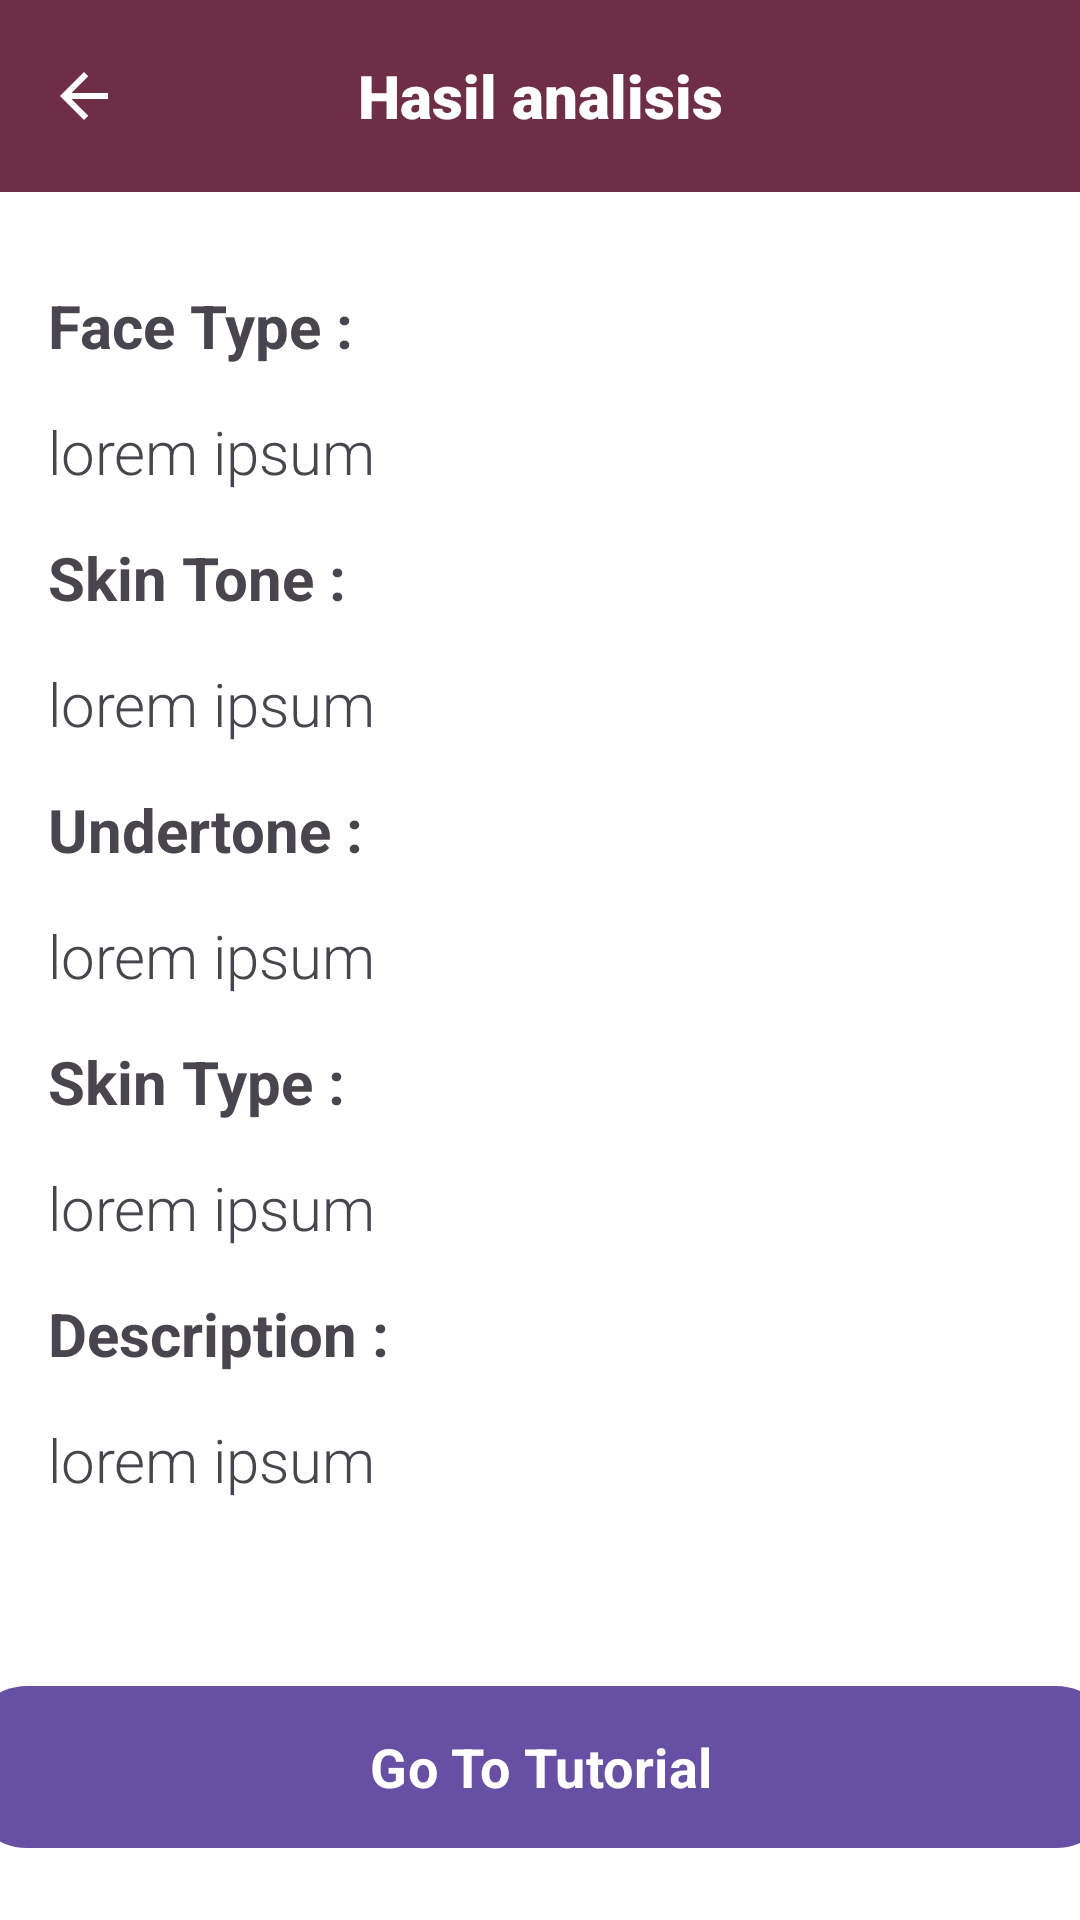

This screen was rendered from an Android layout file. Write that file and the resources it references.
<!-- AndroidManifest.xml: application theme Theme.AndroidExpert -->
<!-- res/layout/activity_result.xml -->
<?xml version="1.0" encoding="utf-8"?>
<androidx.constraintlayout.widget.ConstraintLayout
    xmlns:android="http://schemas.android.com/apk/res/android"
    xmlns:app="http://schemas.android.com/apk/res-auto"
    xmlns:tools="http://schemas.android.com/tools"
    android:id="@+id/main"
    android:layout_width="match_parent"
    android:layout_height="match_parent"
    android:background="@color/white"
    tools:context=".ui.activity.analysis.ResultActivity">

    <com.google.android.material.appbar.AppBarLayout
        android:id="@+id/appBar"
        android:layout_width="match_parent"
        android:layout_height="wrap_content"
        android:background="@color/primaryColor"
        app:layout_constraintEnd_toEndOf="parent"
        app:layout_constraintStart_toStartOf="parent"
        app:layout_constraintTop_toTopOf="parent">

        <com.google.android.material.appbar.MaterialToolbar
            android:id="@+id/toolbar"
            android:layout_width="match_parent"
            android:layout_height="?actionBarSize"
            app:navigationIcon="@drawable/ic_arrow_back"
            app:navigationIconTint="@color/white">

            <com.google.android.material.textview.MaterialTextView
                android:layout_width="wrap_content"
                android:layout_height="wrap_content"
                android:layout_gravity="center_horizontal"
                android:fontFamily="sans-serif-black"
                android:text="Hasil analisis"
                android:textColor="@color/white"
                android:textSize="20sp" />
        </com.google.android.material.appbar.MaterialToolbar>
    </com.google.android.material.appbar.AppBarLayout>

    <ScrollView
        android:id="@+id/sc_analysis"
        android:layout_width="0dp"
        android:layout_height="0dp"
        app:layout_constraintTop_toBottomOf="@id/appBar"
        app:layout_constraintBottom_toTopOf="@+id/button_result"
        app:layout_constraintStart_toStartOf="parent"
        app:layout_constraintEnd_toEndOf="parent"
        android:fillViewport="true">

        <androidx.constraintlayout.widget.ConstraintLayout
            android:layout_width="match_parent"
            android:layout_height="wrap_content"
            android:padding="16dp">

            <TextView
                android:id="@+id/title_face_type"
                android:layout_width="match_parent"
                android:layout_height="wrap_content"
                android:layout_marginTop="15dp"
                android:fontFamily="sans-serif"
                android:text="Face Type : "
                android:textSize="20dp"
                android:textStyle="bold"
                app:layout_constraintTop_toTopOf="parent"
                app:layout_constraintStart_toStartOf="parent"
                app:layout_constraintEnd_toEndOf="parent" />

            <TextView
                android:id="@+id/tv_face_type"
                android:layout_width="match_parent"
                android:layout_height="wrap_content"
                android:layout_marginTop="15dp"
                android:fontFamily="sans-serif-light"
                android:text="lorem ipsum"
                android:textSize="20dp"
                app:layout_constraintTop_toBottomOf="@id/title_face_type"
                app:layout_constraintStart_toStartOf="parent"
                app:layout_constraintEnd_toEndOf="parent" />

            <TextView
                android:id="@+id/title_skin_tone"
                android:layout_width="match_parent"
                android:layout_height="wrap_content"
                android:layout_marginTop="15dp"
                android:fontFamily="sans-serif"
                android:text="Skin Tone :  "
                android:textSize="20dp"
                android:textStyle="bold"
                app:layout_constraintTop_toBottomOf="@id/tv_face_type"
                app:layout_constraintStart_toStartOf="parent"
                app:layout_constraintEnd_toEndOf="parent" />

            <TextView
                android:id="@+id/tv_skin_tone"
                android:layout_width="match_parent"
                android:layout_height="wrap_content"
                android:layout_marginTop="15dp"
                android:fontFamily="sans-serif-light"
                android:text="lorem ipsum"
                android:textSize="20dp"
                app:layout_constraintTop_toBottomOf="@id/title_skin_tone"
                app:layout_constraintStart_toStartOf="parent"
                app:layout_constraintEnd_toEndOf="parent" />

            <TextView
                android:id="@+id/title_undertone"
                android:layout_width="match_parent"
                android:layout_height="wrap_content"
                android:layout_marginTop="15dp"
                android:fontFamily="sans-serif"
                android:text="Undertone :  "
                android:textSize="20dp"
                android:textStyle="bold"
                app:layout_constraintTop_toBottomOf="@id/tv_skin_tone"
                app:layout_constraintStart_toStartOf="parent"
                app:layout_constraintEnd_toEndOf="parent" />

            <TextView
                android:id="@+id/tv_undertone"
                android:layout_width="match_parent"
                android:layout_height="wrap_content"
                android:layout_marginTop="15dp"
                android:fontFamily="sans-serif-light"
                android:text="lorem ipsum"
                android:textSize="20dp"
                app:layout_constraintTop_toBottomOf="@id/title_undertone"
                app:layout_constraintStart_toStartOf="parent"
                app:layout_constraintEnd_toEndOf="parent" />

            <TextView
                android:id="@+id/title_skin_type"
                android:layout_width="match_parent"
                android:layout_height="wrap_content"
                android:layout_marginTop="15dp"
                android:fontFamily="sans-serif"
                android:text="Skin Type :  "
                android:textSize="20dp"
                android:textStyle="bold"
                app:layout_constraintTop_toBottomOf="@id/tv_undertone"
                app:layout_constraintStart_toStartOf="parent"
                app:layout_constraintEnd_toEndOf="parent" />

            <TextView
                android:id="@+id/tv_skin_type"
                android:layout_width="match_parent"
                android:layout_height="wrap_content"
                android:layout_marginTop="15dp"
                android:fontFamily="sans-serif-light"
                android:text="lorem ipsum"
                android:textSize="20dp"
                app:layout_constraintTop_toBottomOf="@id/title_skin_type"
                app:layout_constraintStart_toStartOf="parent"
                app:layout_constraintEnd_toEndOf="parent" />

            <TextView
                android:id="@+id/title_description"
                android:layout_width="match_parent"
                android:layout_height="wrap_content"
                android:layout_marginTop="15dp"
                android:fontFamily="sans-serif"
                android:text="Description :  "
                android:textSize="20dp"
                android:textStyle="bold"
                app:layout_constraintTop_toBottomOf="@id/tv_skin_type"
                app:layout_constraintStart_toStartOf="parent"
                app:layout_constraintEnd_toEndOf="parent" />

            <TextView
                android:id="@+id/tv_description"
                android:layout_width="match_parent"
                android:layout_height="wrap_content"
                android:layout_marginTop="15dp"
                android:fontFamily="sans-serif-light"
                android:text="lorem ipsum"
                android:textSize="20dp"
                app:layout_constraintTop_toBottomOf="@id/title_description"
                app:layout_constraintStart_toStartOf="parent"
                app:layout_constraintEnd_toEndOf="parent" />

        </androidx.constraintlayout.widget.ConstraintLayout>

    </ScrollView>

    <com.google.android.material.button.MaterialButton
        android:id="@+id/button_result"
        android:layout_width="383dp"
        android:layout_height="62dp"
        android:fontFamily="sans-serif"
        android:layout_marginBottom="20dp"
        android:text="Go To Tutorial"
        android:textSize="18sp"
        android:textStyle="bold"
        app:cornerRadius="20dp"
        app:layout_constraintBottom_toBottomOf="parent"
        app:layout_constraintStart_toStartOf="parent"
        app:layout_constraintEnd_toEndOf="parent"
        app:layout_constraintTop_toBottomOf="@id/sc_analysis" />

</androidx.constraintlayout.widget.ConstraintLayout>
<!-- resources referenced by this layout -->
<resources>
  <color name="primaryColor">#6D2E46</color>
  <color name="white">#FFFFFFFF</color>
  <!-- drawable ic_arrow_back (drawable) -->
  <vector xmlns:android="http://schemas.android.com/apk/res/android"
      android:width="24dp"
      android:height="24dp"
      android:autoMirrored="true"
      android:tint="?attr/colorControlNormal"
      android:viewportWidth="960"
      android:viewportHeight="960">
      <path
          android:fillColor="?attr/colorControlNormal"
          android:pathData="M313,520L537,744L480,800L160,480L480,160L537,216L313,440L800,440L800,520L313,520Z" />
  </vector>
  <style name="Theme.AndroidExpert" parent="Theme.Material3.Light.NoActionBar">
          
          <item name="android:statusBarColor">?attr/colorPrimaryVariant</item>
          
      </style>
</resources>
